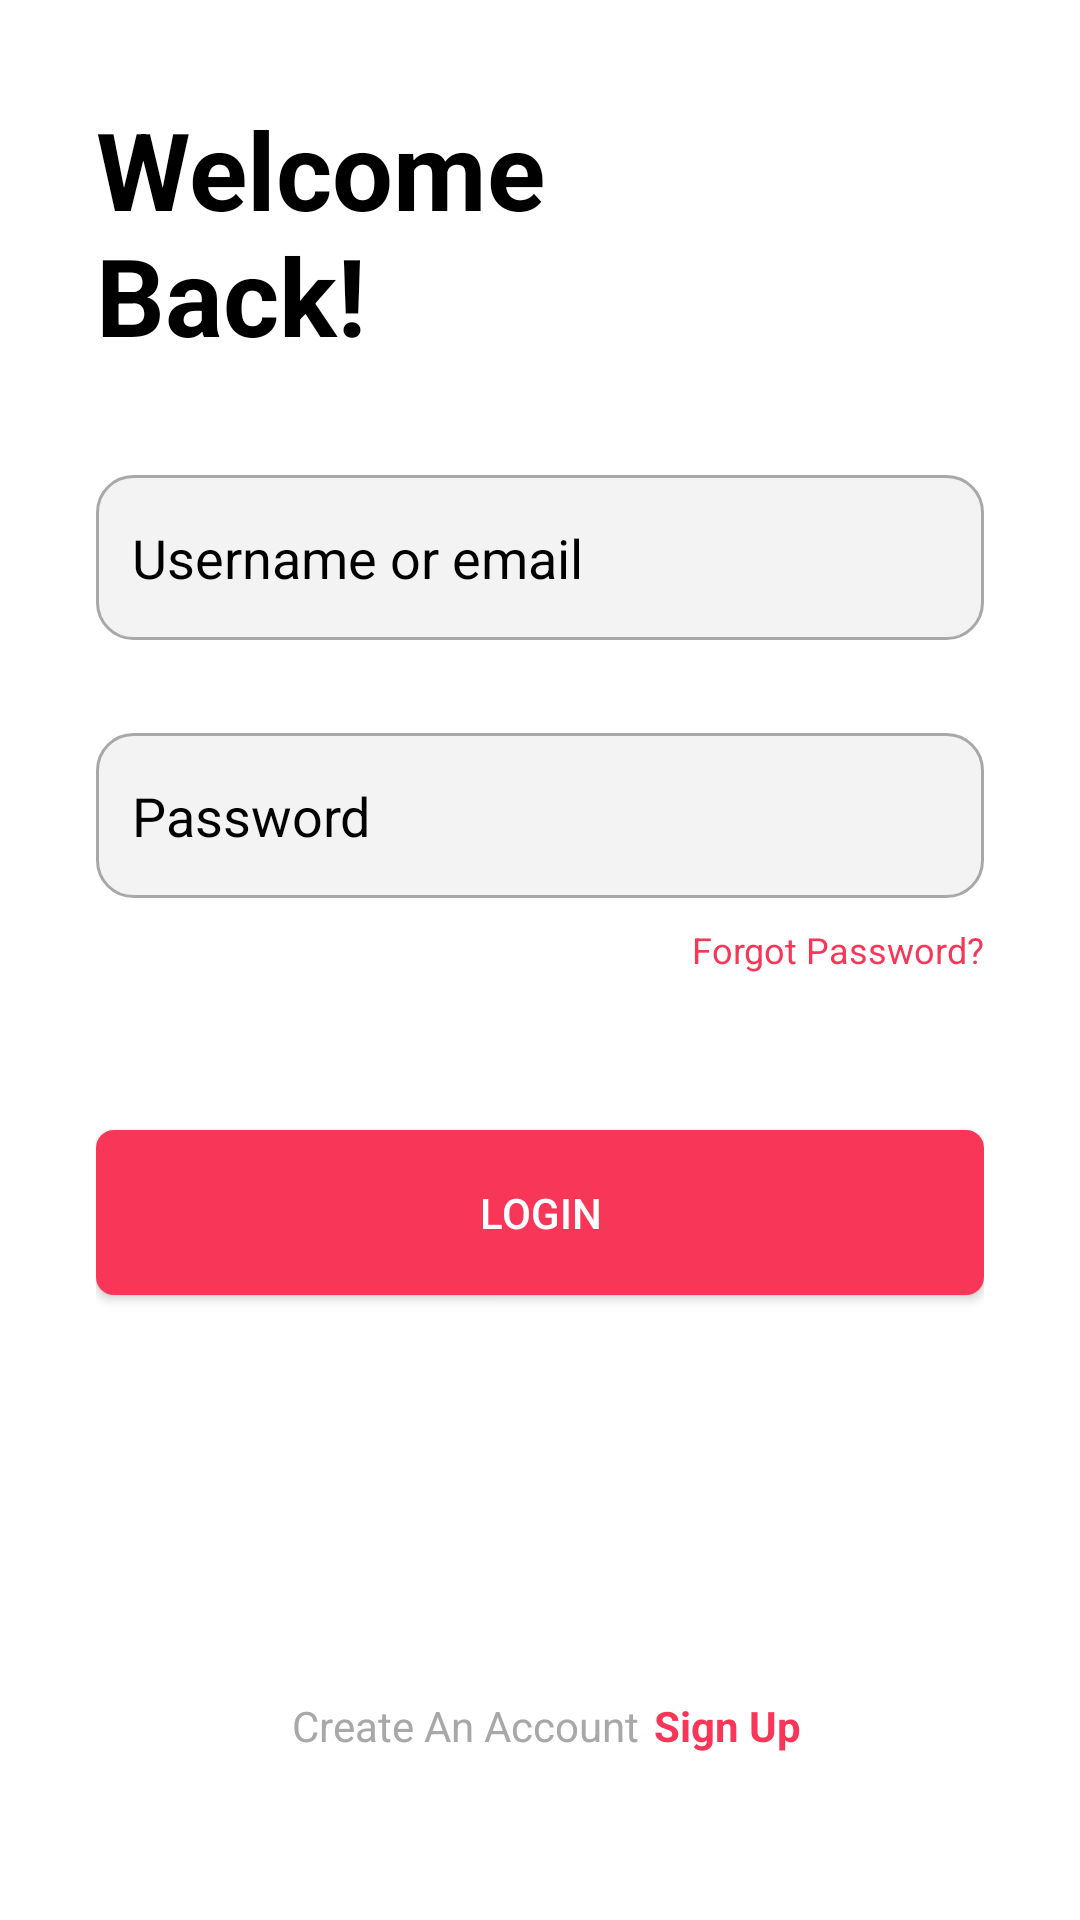

This screen was rendered from an Android layout file. Write that file and the resources it references.
<!-- AndroidManifest.xml: application theme Theme.Stylish -->
<!-- res/layout/activity_login.xml -->
<?xml version="1.0" encoding="utf-8"?>
<androidx.constraintlayout.widget.ConstraintLayout xmlns:android="http://schemas.android.com/apk/res/android"
    xmlns:app="http://schemas.android.com/apk/res-auto"
    xmlns:tools="http://schemas.android.com/tools"
    android:layout_width="match_parent"
    android:layout_height="match_parent"
    android:background="@color/white"
    android:padding="@dimen/auth_padding"
    tools:context=".ui.auth.login.LoginActivity">

    <TextView
        android:layout_width="wrap_content"
        android:layout_height="wrap_content"
        android:text="@string/welcome_back_label"
        android:textSize="36sp"
        android:textColor="@color/black"
        android:textStyle="bold"
        app:layout_constraintTop_toTopOf="parent"
        app:layout_constraintStart_toStartOf="parent"
        android:id="@+id/welcomeBackLabel" />

    <EditText
        android:textColorHint="@color/black"
        android:textColor="@color/black"
        android:hint="Username or email"
        android:paddingHorizontal="12dp"
        android:layout_width="match_parent"
        android:layout_height="55dp"
        android:background="@drawable/custom_auth_input"
        app:layout_constraintTop_toBottomOf="@id/welcomeBackLabel"
        android:layout_marginTop="36dp"
        android:inputType="text"
        app:layout_constraintStart_toStartOf="parent"
        android:id="@+id/emailEditText" />

    <EditText
        android:textColorHint="@color/black"
        android:textColor="@color/black"
        android:hint="Password"
        android:paddingHorizontal="12dp"
        android:layout_width="match_parent"
        android:layout_height="55dp"
        android:background="@drawable/custom_auth_input"
        app:layout_constraintTop_toBottomOf="@id/emailEditText"
        android:layout_marginTop="31dp"
        android:inputType="textPassword"
        app:layout_constraintStart_toStartOf="parent"
        android:id="@+id/passwordEditText" />

    <TextView
        android:id="@+id/forgotPassword"
        android:layout_width="wrap_content"
        android:layout_height="wrap_content"
        android:text="Forgot Password?"
        android:textColor="@color/primary"
        android:textSize="12sp"
        app:layout_constraintEnd_toEndOf="parent"
        app:layout_constraintTop_toBottomOf="@id/passwordEditText"
        android:layout_marginTop="9dp" />
    
    <Button
        android:id="@+id/loginButton"
        android:layout_width="match_parent"
        android:layout_height="55dp"
        android:background="@drawable/custom_auth_button"
        android:textColor="@color/white"
        android:text="@string/login_label"
        app:layout_constraintTop_toBottomOf="@id/forgotPassword"
        android:layout_marginTop="52dp"
        app:layout_constraintStart_toStartOf="parent" />

    <TextView
        android:layout_marginEnd="50dp"
        android:layout_width="wrap_content"
        android:layout_height="wrap_content"
        android:id="@+id/createAccount"
        android:textColor="@color/input_stroke"
        android:text="@string/create_an_account_label"
        android:textSize="14sp"
        app:layout_constraintTop_toBottomOf="@id/loginButton"
        app:layout_constraintStart_toStartOf="parent"
        android:layout_marginTop="134dp"
        app:layout_constraintEnd_toEndOf="parent"
        android:gravity="center" />

    <TextView
        android:layout_width="wrap_content"
        android:layout_height="wrap_content"
        android:id="@+id/signUp"
        android:textColor="@color/primary"
        android:text="@string/sign_up_label"
        android:textSize="14sp"
        app:layout_constraintTop_toBottomOf="@id/loginButton"
        app:layout_constraintStart_toEndOf="@id/createAccount"
        android:layout_marginTop="134dp"
        android:layout_marginStart="5dp"
        android:gravity="center"
        android:textStyle="bold" />

</androidx.constraintlayout.widget.ConstraintLayout>
<!-- resources referenced by this layout -->
<resources>
  <color name="black">#FF000000</color>
  <color name="input_stroke">#A8A8A9</color>
  <color name="primary">#F83758</color>
  <color name="white">#FFFFFFFF</color>
  <dimen name="auth_padding">32dp</dimen>
  <!-- drawable custom_auth_button (drawable) -->
  <?xml version="1.0" encoding="utf-8"?>
  <shape android:shape="rectangle" xmlns:android="http://schemas.android.com/apk/res/android">
      <solid android:color="@color/primary" />
      <corners android:radius="6dp" />
  </shape>
  <!-- drawable custom_auth_input (drawable) -->
  <?xml version="1.0" encoding="utf-8"?>
  <shape android:shape="rectangle" xmlns:android="http://schemas.android.com/apk/res/android">
      <solid android:color="@color/input_color" />
      <stroke android:color="@color/input_stroke" android:width="1dp" />
      <corners android:radius="12dp" />
  </shape>
  <string name="create_an_account_label">Create An Account</string>
  <string name="login_label">Login</string>
  <string name="sign_up_label">Sign Up</string>
  <string name="welcome_back_label">Welcome\nBack!</string>
  <style name="Theme.Stylish" parent="Base.Theme.Stylish" />
  <color name="input_color">#F3F3F3</color>
  <style name="Base.Theme.Stylish" parent="Theme.AppCompat.Light.NoActionBar">
          
          
      </style>
</resources>
